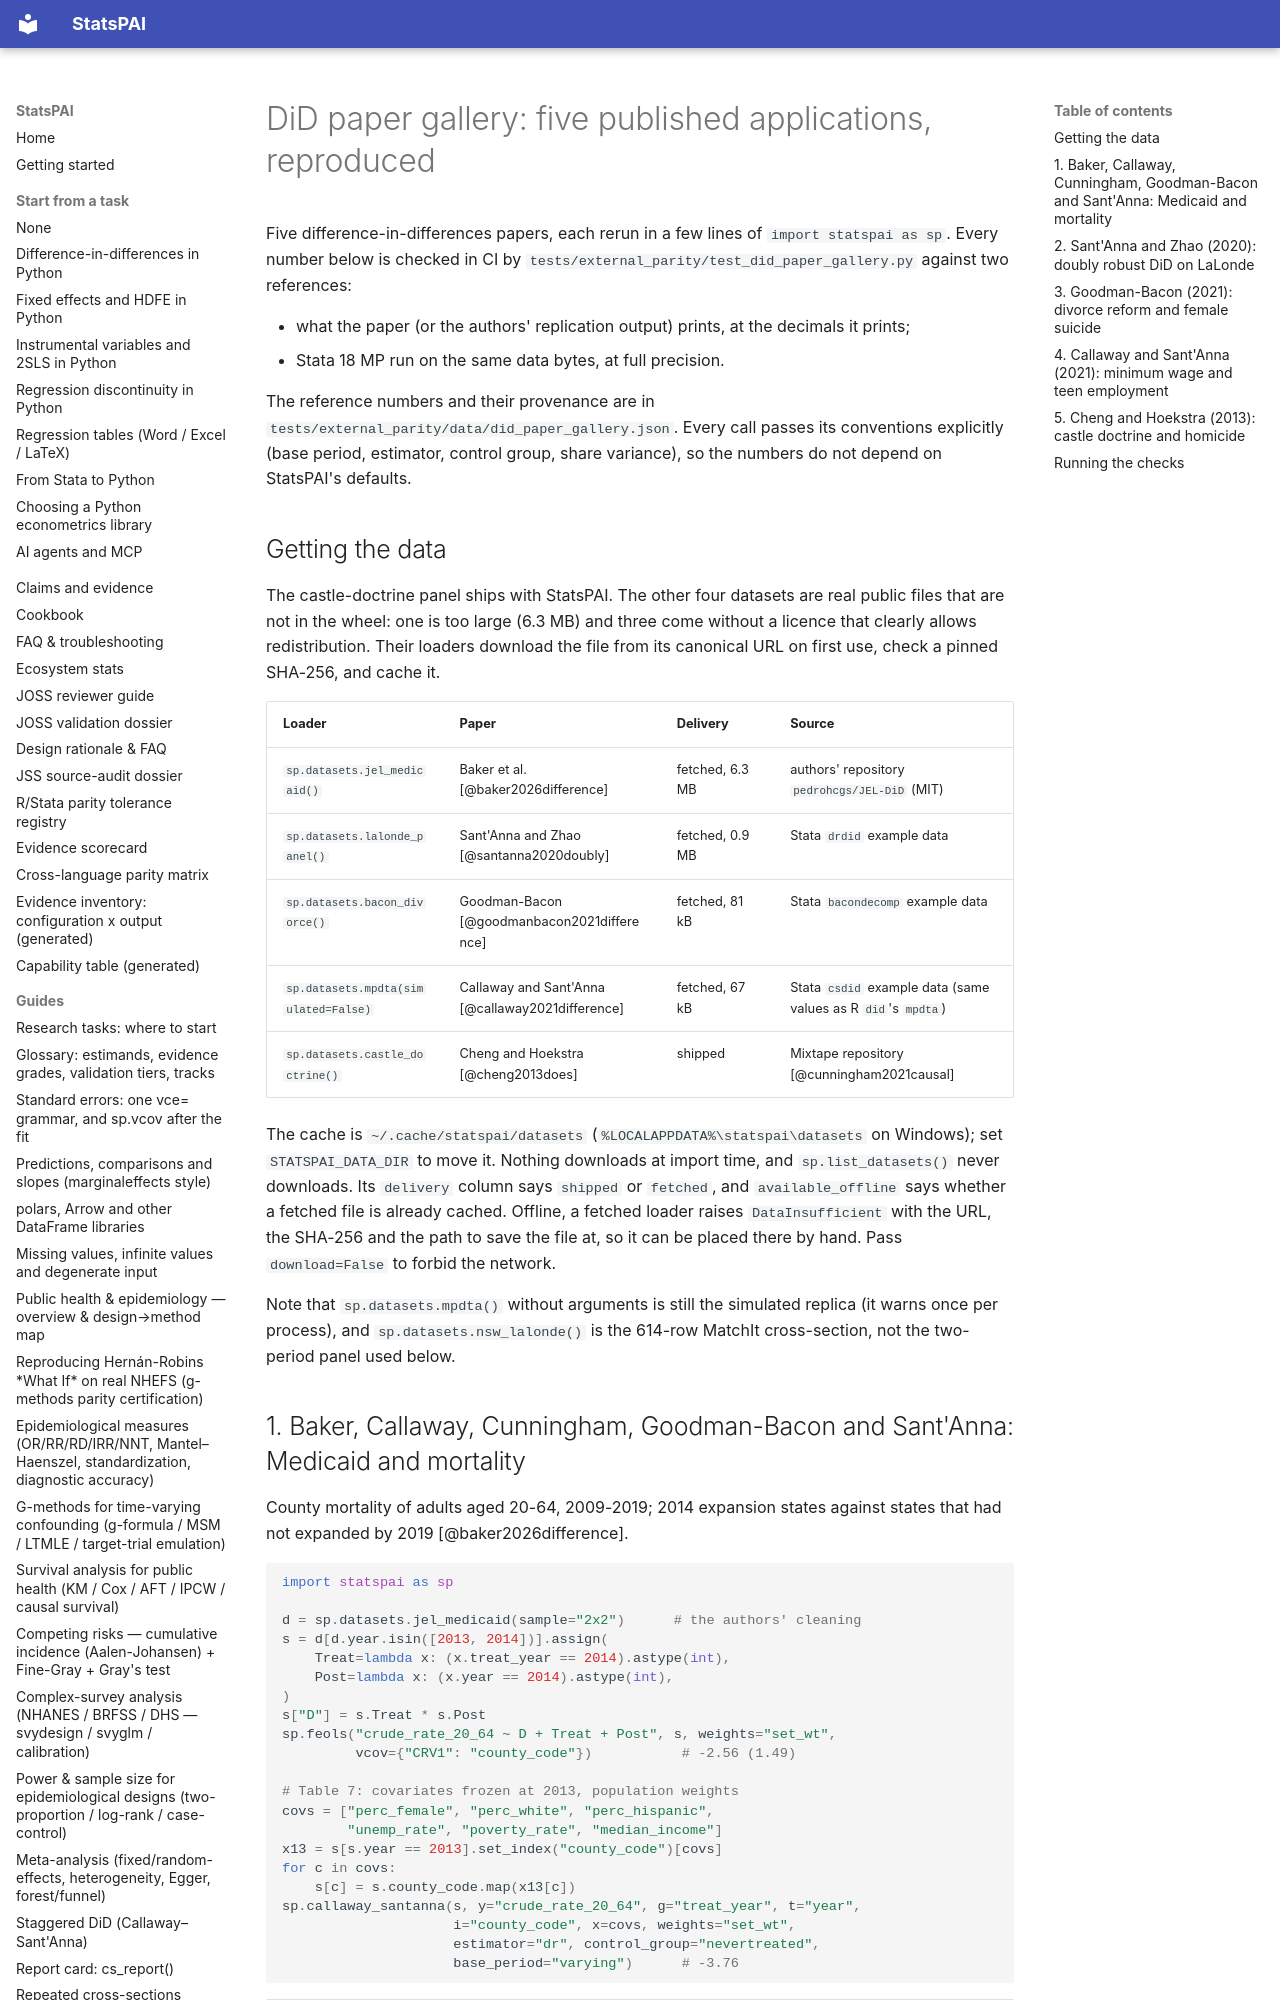

repository: brycewang-stanford/StatsPAI · page: guides/did_paper_gallery/index.html · generator: mkdocs

# DiD paper gallery: five published applications, reproduced

Five difference-in-differences papers, each rerun in a few lines of
`import statspai as sp`. Every number below is checked in CI by
`tests/external_parity/test_did_paper_gallery.py` against two references:

- what the paper (or the authors' replication output) prints, at the
  decimals it prints;
- Stata 18 MP run on the same data bytes, at full precision.

The reference numbers and their provenance are in
`tests/external_parity/data/did_paper_gallery.json`. Every call passes its
conventions explicitly (base period, estimator, control group, share
variance), so the numbers do not depend on StatsPAI's defaults.

## Getting the data

The castle-doctrine panel ships with StatsPAI. The other four datasets are
real public files that are not in the wheel: one is too large (6.3 MB) and
three come without a licence that clearly allows redistribution. Their
loaders download the file from its canonical URL on first use, check a
pinned SHA-256, and cache it.

| Loader | Paper | Delivery | Source |
| --- | --- | --- | --- |
| `sp.datasets.jel_medicaid()` | Baker et al. [@baker2026difference] | fetched, 6.3 MB | authors' repository `pedrohcgs/JEL-DiD` (MIT) |
| `sp.datasets.lalonde_panel()` | Sant'Anna and Zhao [@santanna2020doubly] | fetched, 0.9 MB | Stata `drdid` example data |
| `sp.datasets.bacon_divorce()` | Goodman-Bacon [@goodmanbacon2021difference] | fetched, 81 kB | Stata `bacondecomp` example data |
| `sp.datasets.mpdta(simulated=False)` | Callaway and Sant'Anna [@callaway2021difference] | fetched, 67 kB | Stata `csdid` example data (same values as R `did`'s `mpdta`) |
| `sp.datasets.castle_doctrine()` | Cheng and Hoekstra [@cheng2013does] | shipped | Mixtape repository [@cunningham2021causal] |

The cache is `~/.cache/statspai/datasets` (`%LOCALAPPDATA%\statspai\datasets`
on Windows); set `STATSPAI_DATA_DIR` to move it. Nothing downloads at
import time, and `sp.list_datasets()` never downloads. Its `delivery`
column says `shipped` or `fetched`, and `available_offline` says whether a
fetched file is already cached. Offline, a fetched loader raises
`DataInsufficient` with the URL, the SHA-256 and the path to save the file
at, so it can be placed there by hand. Pass `download=False` to forbid the
network.

Note that `sp.datasets.mpdta()` without arguments is still the simulated
replica (it warns once per process), and `sp.datasets.nsw_lalonde()` is
the 614-row MatchIt cross-section, not the two-period panel used below.
